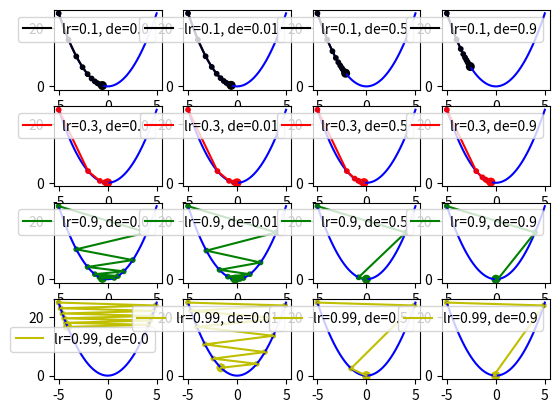

Recreate this plot in Python.

import numpy as np
import matplotlib.pyplot as plt


# 目标函数:y=x^2
def func(x):
    return np.square(x)


# 目标函数一阶导数:dy/dx=2*x
def dfunc(x):
    return 2 * x


def GD_decay(x_start, df, epochs, lr,  decay):
    """
        带有学习率衰减因子的梯度下降法。
        :param x_start: x的起始点
        :param df: 目标函数的一阶导函数
        :param epochs: 迭代周期
        :param lr: 学习率
        :param decay: 学习率衰减因子
        :return: x在每次迭代后的位置（包括起始点），长度为epochs+1
     """

    xs = np.zeros(epochs +1)
    x = x_start
    xs[0] = x
    v = 0

    for i in range(epochs):
        dx = df(x)
        lr_i = lr * 1.0/(1.0 + decay*i)
        v = -dx*lr_i
        x += v
        xs[i+1] = x

    return  xs

def demo3_GD_decay():
    line_x = np.linspace(-5, 5, 100)
    line_y = func(line_x)
    plt.figure('Gradient Desent: Decay')

    x_start = -5
    epochs = 10

    lr = [0.1, 0.3, 0.9, 0.99]
    decay = [0.0, 0.01, 0.5, 0.9]

    color = ['k', 'r', 'g', 'y']

    row = len(lr)
    col = len(decay)
    size = np.ones(epochs + 1) * 10
    size[-1] = 30
    for i in range(row):
        for j in range(col):
            x = GD_decay(x_start, dfunc, epochs, lr=lr[i], decay=decay[j])
            plt.subplot(row, col, i * col + j + 1)
            plt.plot(line_x, line_y, c='b')
            plt.plot(x, func(x), c=color[i], label='lr={}, de={}'.format(lr[i], decay[j]))
            plt.scatter(x, func(x), c=color[i], s=size)
            plt.legend(loc=0)
            #plt.show()
    plt.show()

demo3_GD_decay()